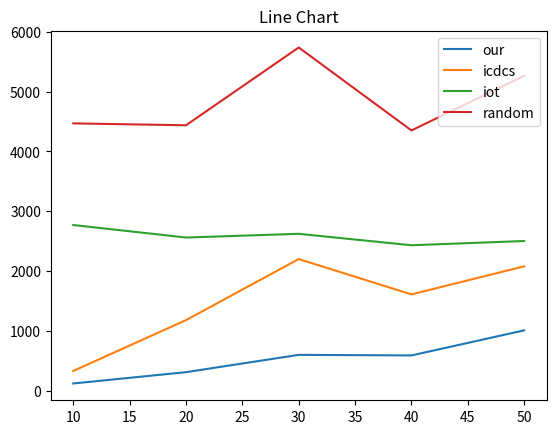

Recreate this plot in Python. (Note: this script raises an exception after producing the figure.)
import matplotlib.pyplot as plt

# 给定的四个列表
x = [10, 20, 30, 40, 50]
# y1 = [186, 776, 1758, 2124, 5059]
# y2 = [688, 3967, 5808, 8505, 9308]
# y3 = [5566, 7287, 6472, 8971, 8012]
# y4 = [9037, 10278, 11573, 10525, 11925]

y1 = [123.9, 312.85, 602.1, 592.4, 1011.34]
y2 = [333.3, 1182.25, 2202.43, 1612.1, 2080.96]
y3 = [2771, 2562.25, 2624.03, 2433.13, 2503.88]
y4 = [4469.1, 4437.45, 5737.1, 4350.78, 5264.34]

# 创建折线图
plt.plot(x, y1, label='our')
plt.plot(x, y2, label='icdcs')
plt.plot(x, y3, label='iot')
plt.plot(x, y4, label='random')

# 添加标题和图例
plt.title('Line Chart')
plt.legend()

# 显示图形
plt.show()
plt.savefig('figures/fig2.png')
